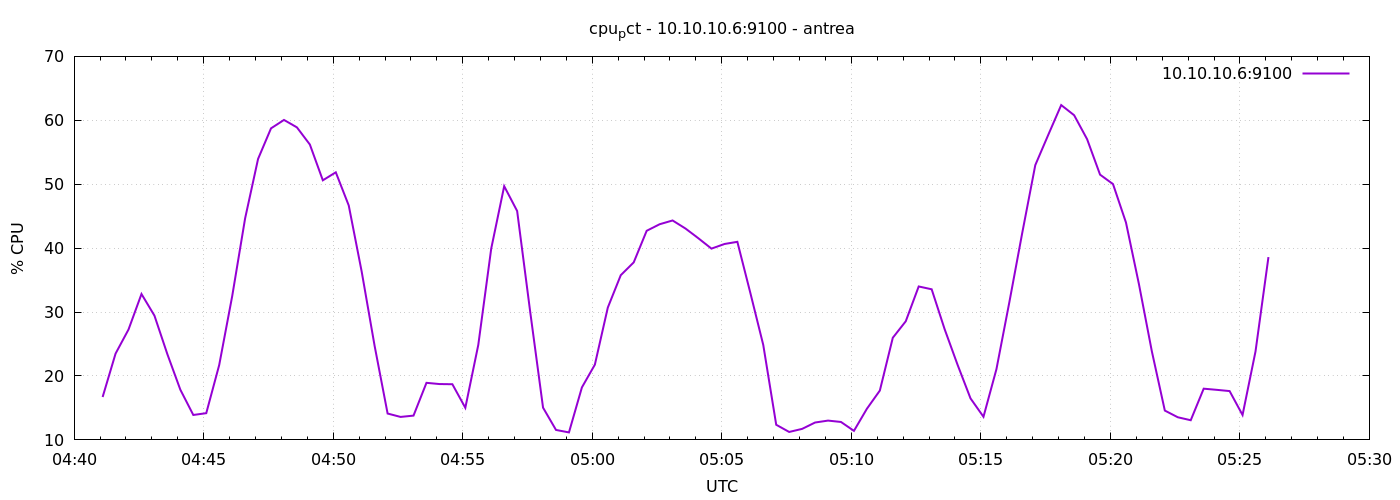

Source data for this figure (header and first rows):
1777869666	16.709523809523887
1777869696	23.5
1777869726	27.28
1777869756	32.82
1777869786	29.44
1777869816	23.4
1777869846	17.85
1777869876	13.9
1777869906	14.18
1777869936	21.71
1777869966	32.46
1777869996	44.66
1777870026	53.96
1777870056	58.74
1777870086	60.06
1777870116	58.89
1777870146	56.2
1777870176	50.61
1777870206	51.86
1777870236	46.67
1777870266	36.32
1777870296	24.68
1777870326	14.13
1777870356	13.6
1777870386	13.8
1777870416	18.93
1777870446	18.74
1777870476	18.71
1777870506	15.02
1777870536	24.86
1777870566	39.94
1777870596	49.69
1777870626	45.81
1777870656	30.16
1777870686	15.04
1777870716	11.56
1777870746	11.17
1777870776	18.21
1777870806	21.77
1777870836	30.7
1777870866	35.77
1777870896	37.78
1777870926	42.71
1777870956	43.74
1777870986	44.33
1777871016	43.06
1777871046	41.53
1777871076	39.92
1777871106	40.65
1777871136	40.99
1777871166	33.01
1777871196	24.85
1777871226	12.37
1777871256	11.24
1777871286	11.72
1777871316	12.72
1777871346	13.02
1777871376	12.8
1777871406	11.41
1777871436	14.87
1777871466	17.72
... 30 more rows
